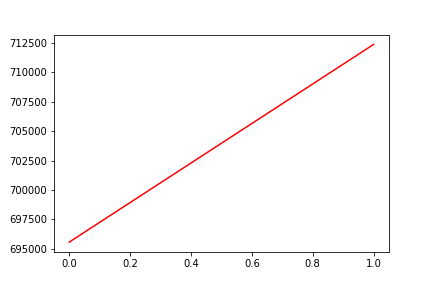

The data file committed next to this chart (first rows):
, date, assets
0, 0, 695578
1, 20180803, 712354
